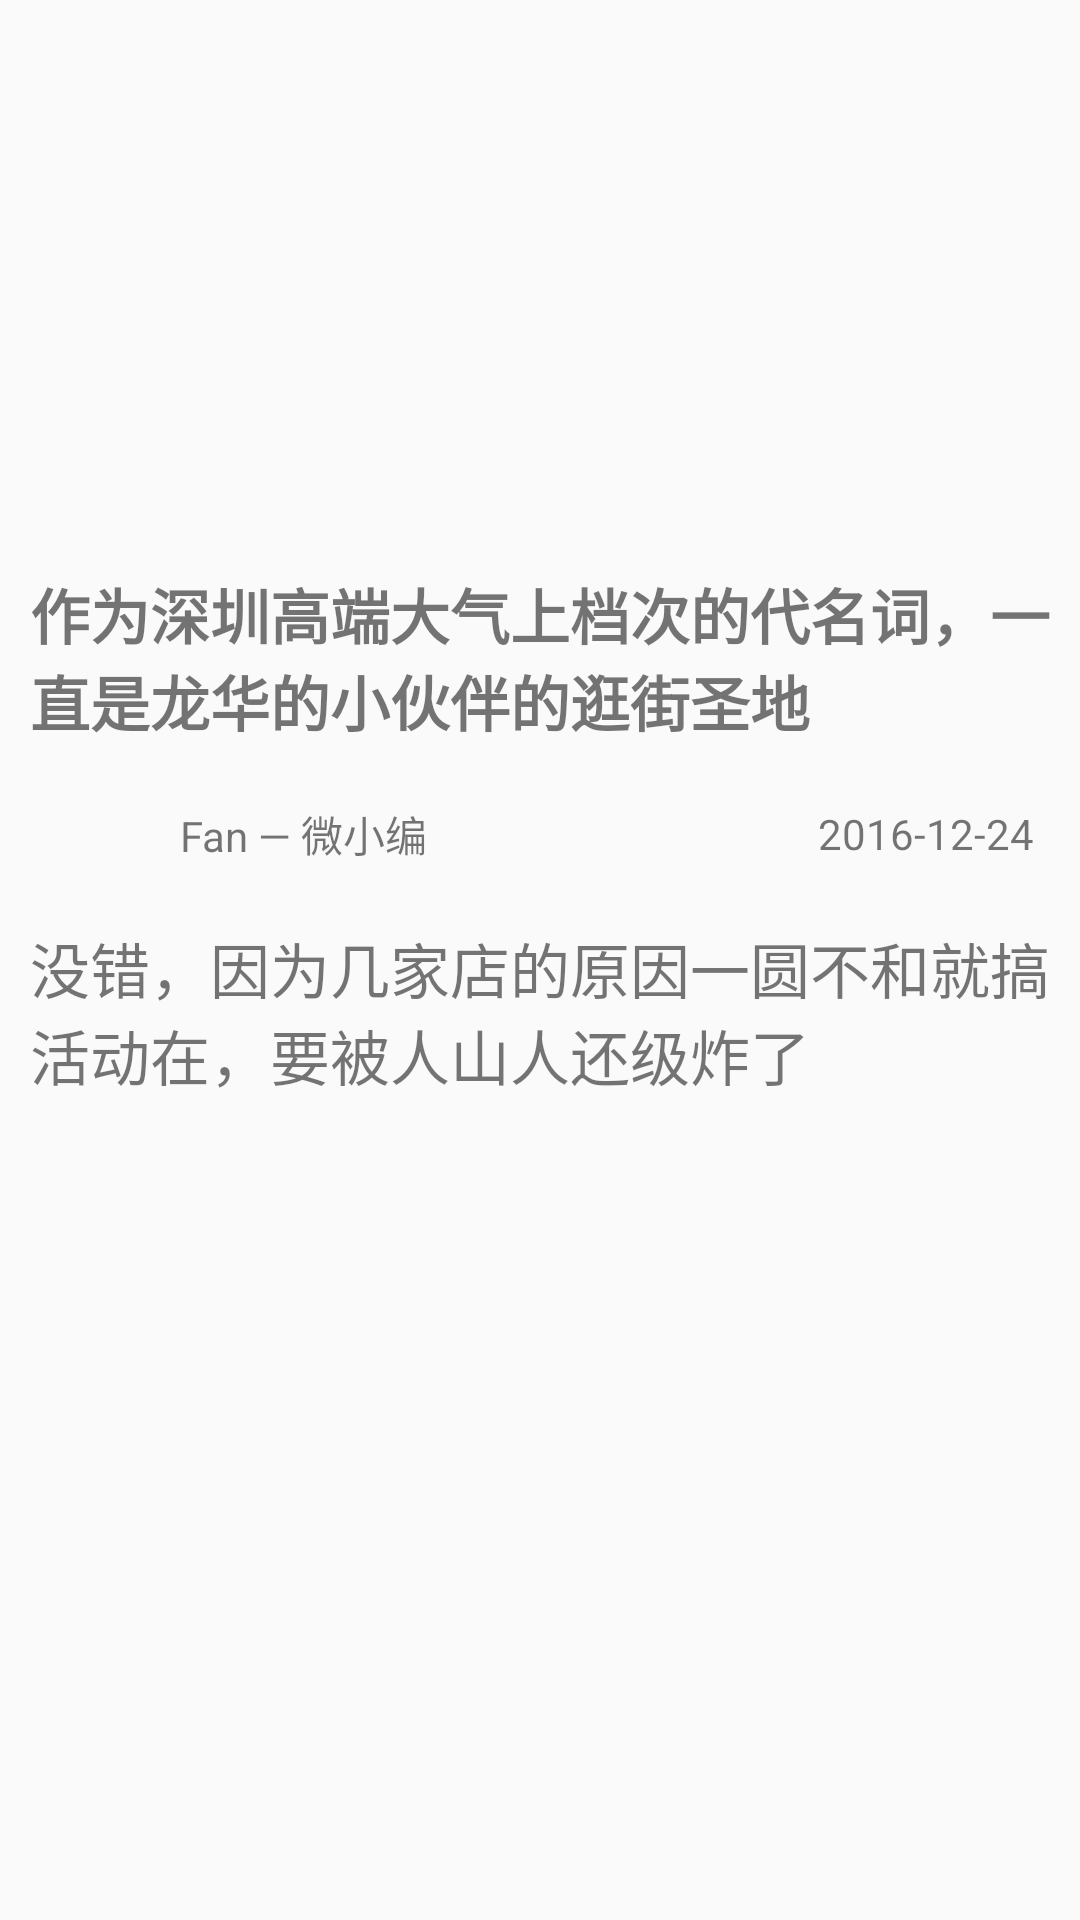

Produce the Android XML layout that renders to this screen, including the resource entries it uses.
<!-- AndroidManifest.xml: application theme AppTheme -->
<!-- res/layout/activity_second_web_view.xml -->
<ScrollView
    android:layout_width="match_parent"
    android:layout_height="wrap_content"
    android:requiresFadingEdge="none"
    xmlns:android="http://schemas.android.com/apk/res/android" >

<LinearLayout xmlns:android="http://schemas.android.com/apk/res/android"
    xmlns:tools="http://schemas.android.com/tools"
    android:id="@+id/activity_second_web_view"
    android:layout_width="match_parent"
    android:layout_height="match_parent"
  android:orientation="vertical"
    tools:context="com.app.zhangzhaoqiang.theheadlines.Home_Fragment_First.HotFragment.Hot_Fragment_Second.SecondWebViewActivity">
<ImageView
    android:id="@+id/Html_Hot_img_src"
    android:scaleType="centerCrop"
    android:layout_width="match_parent"
    android:layout_height="180dp"
    android:src="@drawable/ceshi"/>
    <TextView
        android:id="@+id/Html_Hot_title"
        android:padding="10dp"
        android:layout_width="match_parent"
        android:layout_height="wrap_content" 
        android:textSize="20dp"
        android:textStyle="bold"
        android:text="作为深圳高端大气上档次的代名词，一直是龙华的小伙伴的逛街圣地"/>
    <LinearLayout
        android:layout_width="match_parent"
        android:layout_height="40dp"
        android:orientation="horizontal">
        <ImageView
            android:id="@+id/Html_Hot_head_img"
            android:layout_marginLeft="10dp"
            android:scaleType="centerCrop"
            android:layout_width="40dp"
            android:layout_height="40dp"
            android:src="@drawable/ceshi"/>
        <TextView
            android:id="@+id/Html_Hot_nickname"
            android:layout_marginLeft="10dp"
            android:layout_width="wrap_content"
            android:layout_height="wrap_content"
            android:layout_gravity="center"
            android:text="Fan — 微小编"/>
        <TextView
            android:id="@+id/Html_Hot_pubtime"
            android:text="2016-12-24"
            android:layout_marginLeft="130dp"
            android:layout_gravity="center_vertical"
            android:layout_width="wrap_content"
            android:layout_height="wrap_content"
             />
    </LinearLayout>
    <TextView
        android:id="@+id/Html_Hot_content"
        android:textSize="20dp"
        android:padding="10dp"
        android:layout_width="match_parent"
        android:layout_height="wrap_content"
        android:scrollbars="vertical"
        android:scrollbarStyle="outsideOverlay"
        android:scrollbarFadeDuration="2000"
        android:text="没错，因为几家店的原因一圆不和就搞活动在，要被人山人还级炸了"/>
</LinearLayout>
</ScrollView>
<!-- resources referenced by this layout -->
<resources>
  <style name="AppTheme" parent="Theme.AppCompat.Light.NoActionBar">
          
          <item name="colorPrimary">@color/colorPrimary</item>
          <item name="colorPrimaryDark">@color/colorPrimaryDark</item>
          <item name="colorAccent">@color/colorAccent</item>
      </style>
  <color name="colorPrimary">#3F51B5</color>
  <color name="colorPrimaryDark">#303F9F</color>
  <color name="colorAccent">#e78c3b</color>
</resources>
